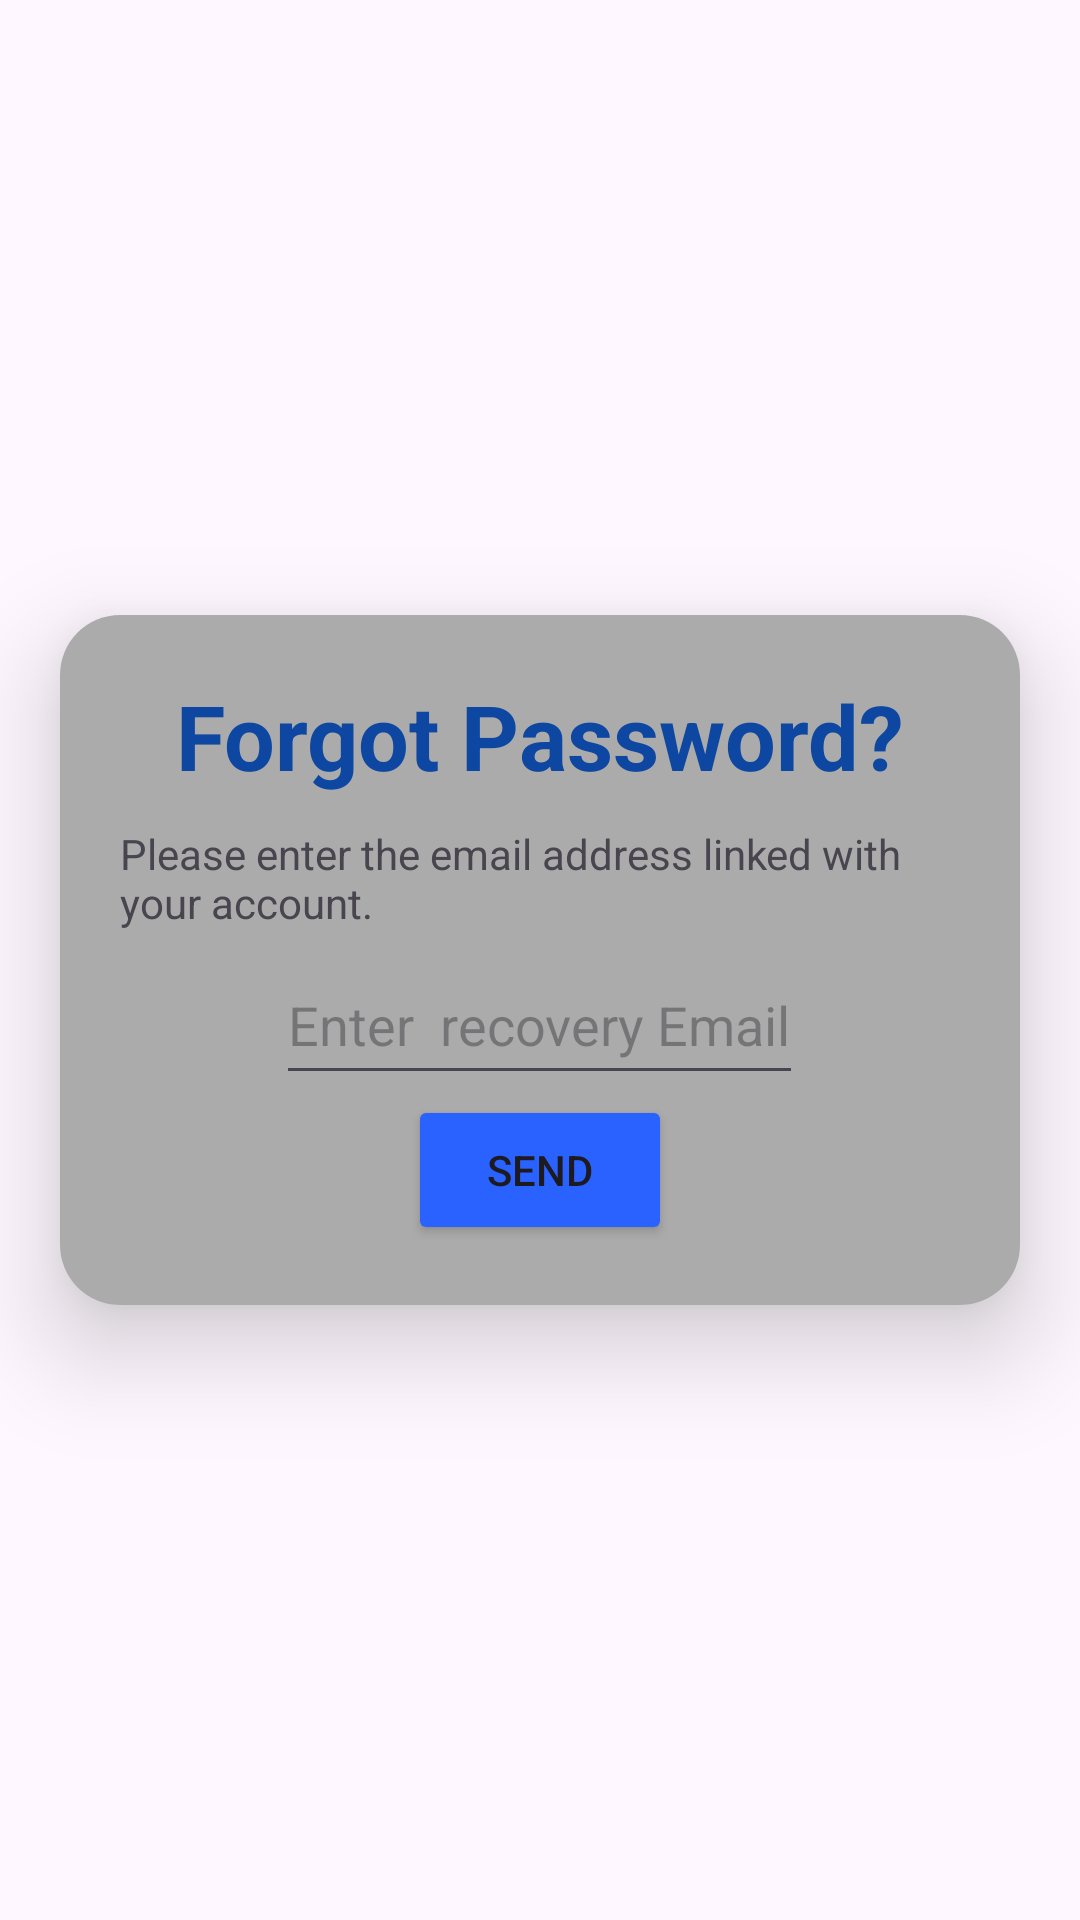

This screen was rendered from an Android layout file. Write that file and the resources it references.
<!-- AndroidManifest.xml: application theme Theme.Basic -->
<!-- res/layout/customdilogeforgetpassword.xml -->
<?xml version="1.0" encoding="utf-8"?>
<androidx.constraintlayout.widget.ConstraintLayout

    xmlns:android="http://schemas.android.com/apk/res/android"
    android:layout_width="match_parent"
    android:layout_height="match_parent"
    xmlns:app="http://schemas.android.com/apk/res-auto"
    >

    
    <androidx.cardview.widget.CardView
        android:layout_width="wrap_content"
        android:layout_height="wrap_content"
        app:layout_constraintStart_toStartOf="parent"
        app:layout_constraintEnd_toEndOf="parent"
        app:layout_constraintTop_toTopOf="parent"
        app:cardCornerRadius="20dp"
        app:cardElevation="20dp"
        app:layout_constraintBottom_toBottomOf="parent"
        >
        <LinearLayout
            android:layout_width="match_parent"
            android:layout_height="wrap_content"
            android:gravity="center"
            android:orientation="vertical"
            android:layout_gravity="center"
            android:background="@color/light_grey"
            android:padding="20dp"
            >

            <TextView
                android:layout_width="wrap_content"
                android:layout_height="50dp"
                android:text="Forgot Password?"
                android:textStyle="bold"
                android:textSize="30sp"
                android:textColor="@color/md_blue_900"
                />
            <TextView
                android:layout_width="280dp"
                android:layout_height="40dp"
                android:text="Please enter the email address linked with your account."
                />
            <EditText
                android:id="@+id/etEmail"
                android:layout_width="wrap_content"
                android:layout_height="50dp"
                android:hint="Enter  recovery Email"
                android:textColor="@color/dark_grey"

                android:inputType="textEmailAddress" />
            <Button
                android:id="@+id/SendEmail"
                android:layout_width="wrap_content"
                android:layout_height="50dp"
                android:text="send"
                android:backgroundTint="@color/md_blue_A700"
                />
        </LinearLayout>

    </androidx.cardview.widget.CardView>
</androidx.constraintlayout.widget.ConstraintLayout>
<!-- resources referenced by this layout -->
<resources>
  <color name="dark_grey">#333333</color>
  <color name="light_grey">#ABABAB</color>
  <color name="md_blue_900">#0D47A1</color>
  <color name="md_blue_A700">#2962FF</color>
  <style name="Theme.Basic" parent="Base.Theme.Basic" />
  <style name="Base.Theme.Basic" parent="Theme.Material3.DayNight.NoActionBar">
          
          
      </style>
</resources>
